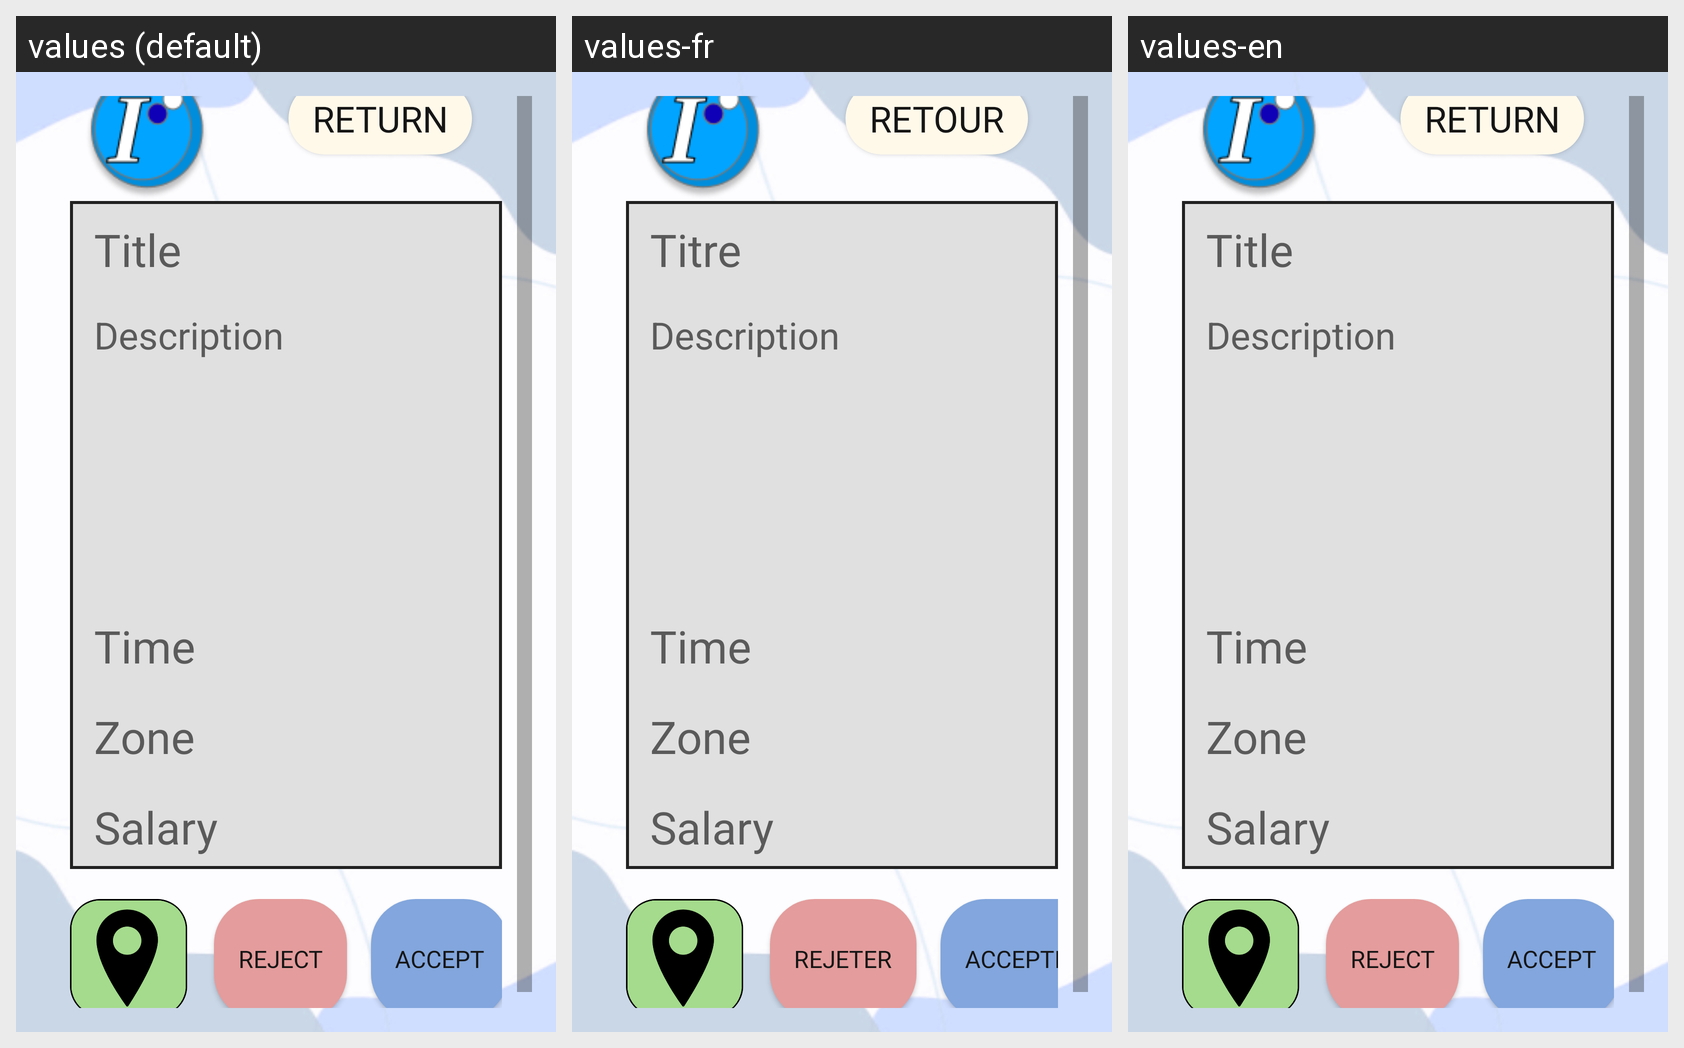

Locale-by-locale string values for the Android screen shown in this grid:
Android screen res/layout/activity_candidate_seeapplication.xml rendered under 3 locales, left to right: values (default), values-fr, values-en. Device: Nexus 5 (rendered at 1080×1920; each locale shown at half size, 540×960, under a caption strip naming it); theme ProjectTheme.
Strings drawn on this screen, with the default value and each locale's value (text and hints the layout hard-codes, and strings that could not be matched under every locale, appear in the picture but are not listed):

text_btn_return
  values: Return
  values-fr: Retour
  values-en: Return

text_title
  values: Title
  values-fr: Titre
  values-en: Title

text_description
  values: Description
  values-fr: Description
  values-en: Description

text_deny
  values: Reject
  values-fr: Rejeter
  values-en: Reject

text_approve
  values: Accept
  values-fr: Accepter
  values-en: Accept
